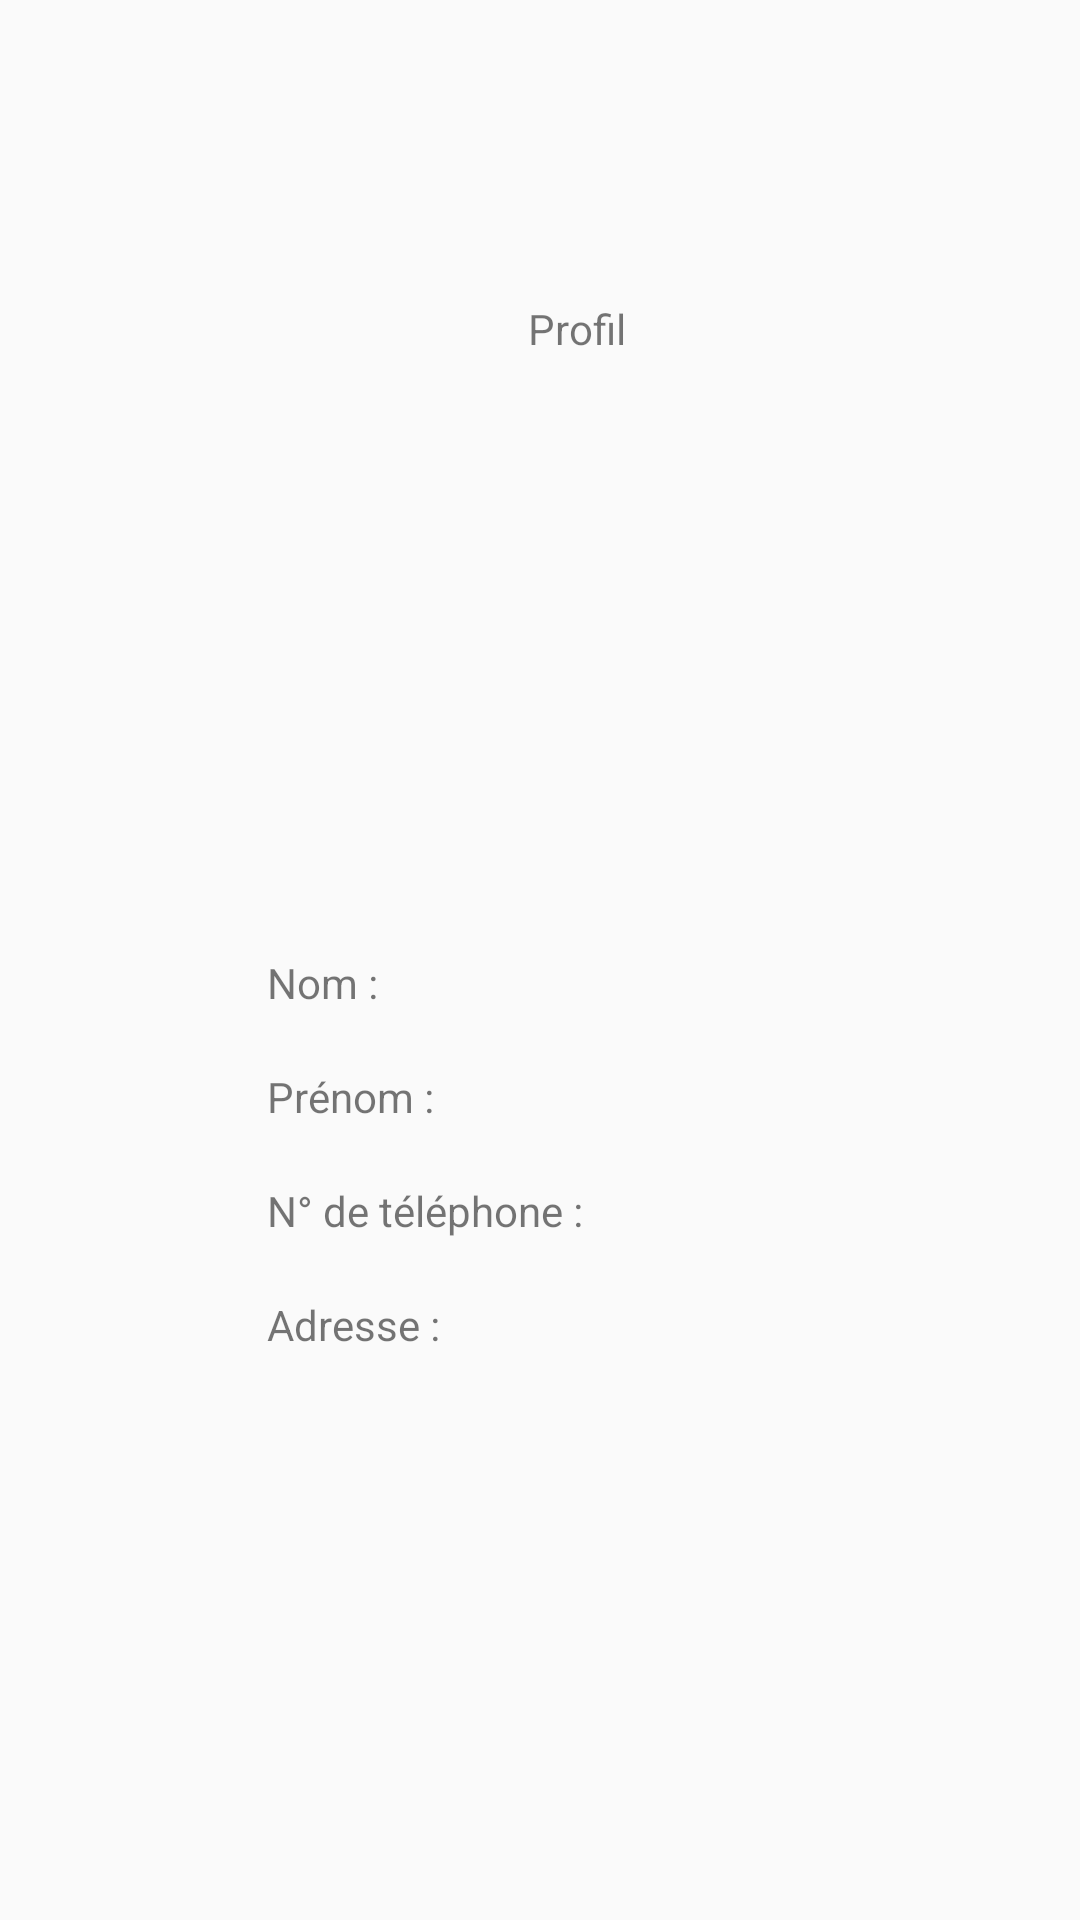

Android layout source for this screen:
<!-- AndroidManifest.xml: application theme AppTheme -->
<!-- res/layout/activity_profil.xml -->
<?xml version="1.0" encoding="utf-8"?>
<androidx.constraintlayout.widget.ConstraintLayout xmlns:android="http://schemas.android.com/apk/res/android"
    xmlns:app="http://schemas.android.com/apk/res-auto"
    xmlns:tools="http://schemas.android.com/tools"
    android:layout_width="match_parent"
    android:layout_height="match_parent"
    tools:context=".Profil">

    <TextView
        android:id="@+id/profil_titre"
        android:layout_width="wrap_content"
        android:layout_height="wrap_content"
        android:layout_marginStart="176dp"
        android:layout_marginLeft="176dp"
        android:layout_marginTop="100dp"
        android:text="Profil"
        app:layout_constraintStart_toStartOf="parent"
        app:layout_constraintTop_toTopOf="parent" />

    <TextView
        android:id="@+id/profil_nom_libelle"
        android:layout_width="wrap_content"
        android:layout_height="wrap_content"
        android:layout_marginStart="89dp"
        android:layout_marginLeft="89dp"
        android:layout_marginTop="318dp"
        android:text="Nom :"
        app:layout_constraintStart_toStartOf="parent"
        app:layout_constraintTop_toTopOf="parent" />

    <TextView
        android:id="@+id/profil_prenom_libelle"
        android:layout_width="wrap_content"
        android:layout_height="wrap_content"
        android:layout_marginStart="89dp"
        android:layout_marginLeft="89dp"
        android:layout_marginTop="356dp"
        android:text="Prénom :"
        app:layout_constraintStart_toStartOf="parent"
        app:layout_constraintTop_toTopOf="parent" />

    <TextView
        android:id="@+id/profil_num_tel_libelle"
        android:layout_width="wrap_content"
        android:layout_height="wrap_content"
        android:layout_marginStart="89dp"
        android:layout_marginLeft="89dp"
        android:layout_marginTop="394dp"
        android:text="N° de téléphone :"
        app:layout_constraintStart_toStartOf="parent"
        app:layout_constraintTop_toTopOf="parent" />

    <TextView
        android:id="@+id/profil_adresse_libelle"
        android:layout_width="wrap_content"
        android:layout_height="wrap_content"
        android:layout_marginStart="89dp"
        android:layout_marginLeft="89dp"
        android:layout_marginTop="432dp"
        android:text="Adresse :"
        app:layout_constraintStart_toStartOf="parent"
        app:layout_constraintTop_toTopOf="parent" />

    <TextView
        android:id="@+id/profil_nom"
        android:layout_width="wrap_content"
        android:layout_height="wrap_content"
        android:layout_marginStart="142dp"
        android:layout_marginLeft="142dp"
        android:layout_marginTop="319dp"
        android:text=""
        app:layout_constraintStart_toStartOf="parent"
        app:layout_constraintTop_toTopOf="parent" />

    <TextView
        android:id="@+id/profil_prenom"
        android:layout_width="0dp"
        android:layout_height="15dp"
        android:layout_marginStart="156dp"
        android:layout_marginLeft="156dp"
        android:layout_marginTop="356dp"
        android:text=""
        app:layout_constraintStart_toStartOf="parent"
        app:layout_constraintTop_toTopOf="parent" />

    <TextView
        android:id="@+id/profil_num_tel"
        android:layout_width="wrap_content"
        android:layout_height="wrap_content"
        android:layout_marginStart="209dp"
        android:layout_marginLeft="209dp"
        android:layout_marginTop="394dp"
        android:text=""
        app:layout_constraintStart_toStartOf="parent"
        app:layout_constraintTop_toTopOf="parent" />

    <TextView
        android:id="@+id/profil_adresse"
        android:layout_width="wrap_content"
        android:layout_height="wrap_content"
        android:layout_marginStart="156dp"
        android:layout_marginLeft="156dp"
        android:layout_marginTop="432dp"
        android:text=""
        app:layout_constraintStart_toStartOf="parent"
        app:layout_constraintTop_toTopOf="parent" />

</androidx.constraintlayout.widget.ConstraintLayout>
<!-- resources referenced by this layout -->
<resources>
  <style name="AppTheme" parent="Theme.AppCompat.Light.DarkActionBar">
          
          <item name="colorPrimary">@color/colorToolbarGSB</item>
          <item name="colorPrimaryDark">@color/colorToolbarGSB</item>
          <item name="colorAccent">@color/colorToolbarGSB</item>
      </style>
  <color name="colorToolbarGSB">#123E6A</color>
</resources>
